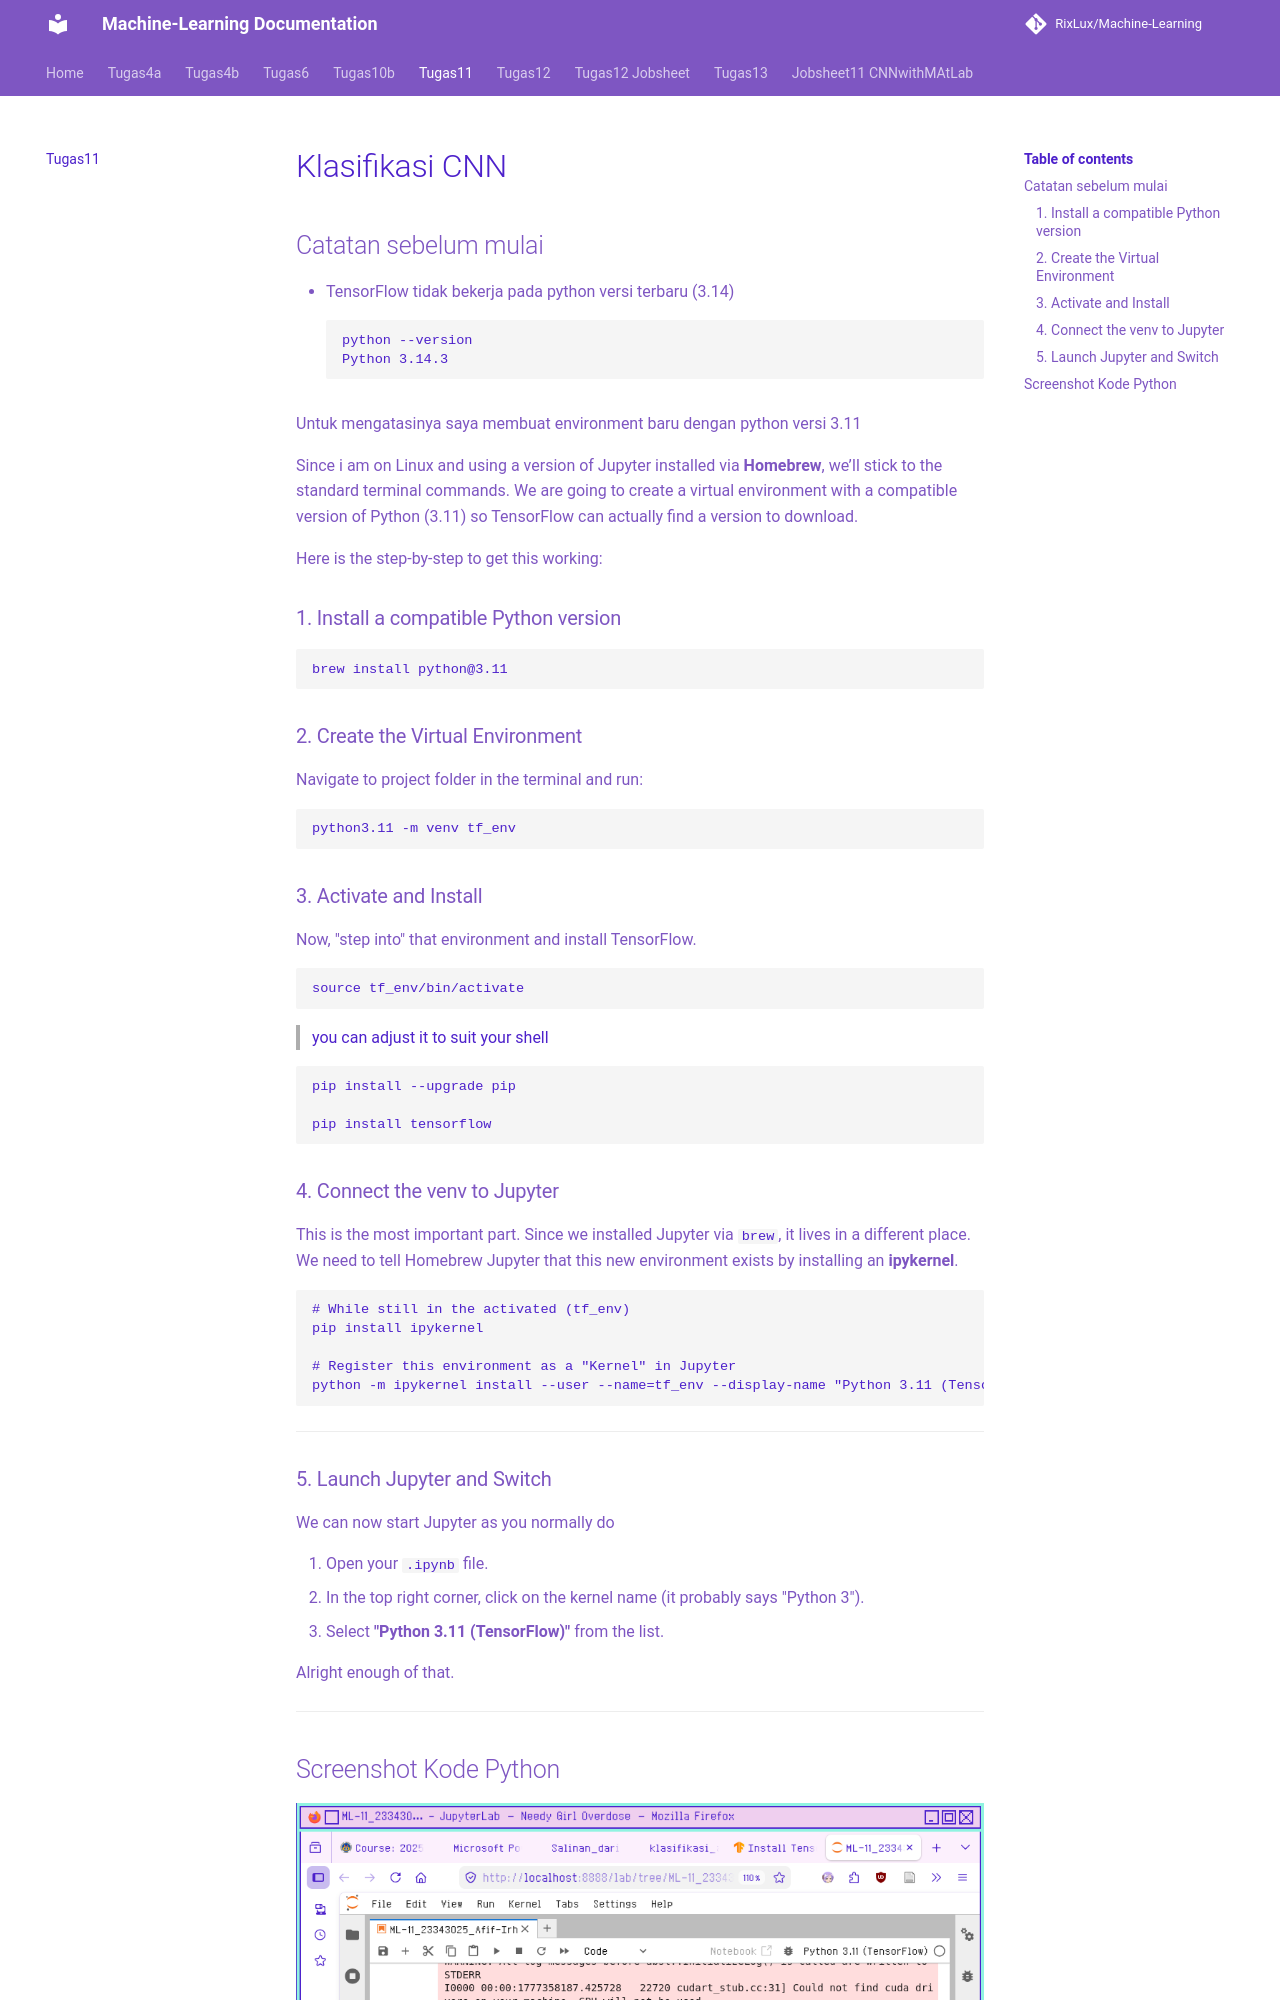

repository: RixLux/Machine-Learning · page: Tugas11/index.html · generator: mkdocs

# Klasifikasi CNN

## Catatan sebelum mulai

- TensorFlow tidak bekerja pada python versi terbaru  (3.14)  
```
python --version
Python 3.14.3
```

Untuk mengatasinya saya membuat environment baru dengan python versi 3.11  

Since i am on Linux and using a version of Jupyter installed via **Homebrew**, we’ll stick to the standard terminal commands. We are going to create a virtual environment with a compatible version of Python (3.11) so TensorFlow can actually find a version to download.

Here is the step-by-step to get this working:

### 1. Install a compatible Python version

```
brew install python@3.11 
```

### 2. Create the Virtual Environment
Navigate to project folder in the terminal and run:

```
python3.11 -m venv tf_env
```
